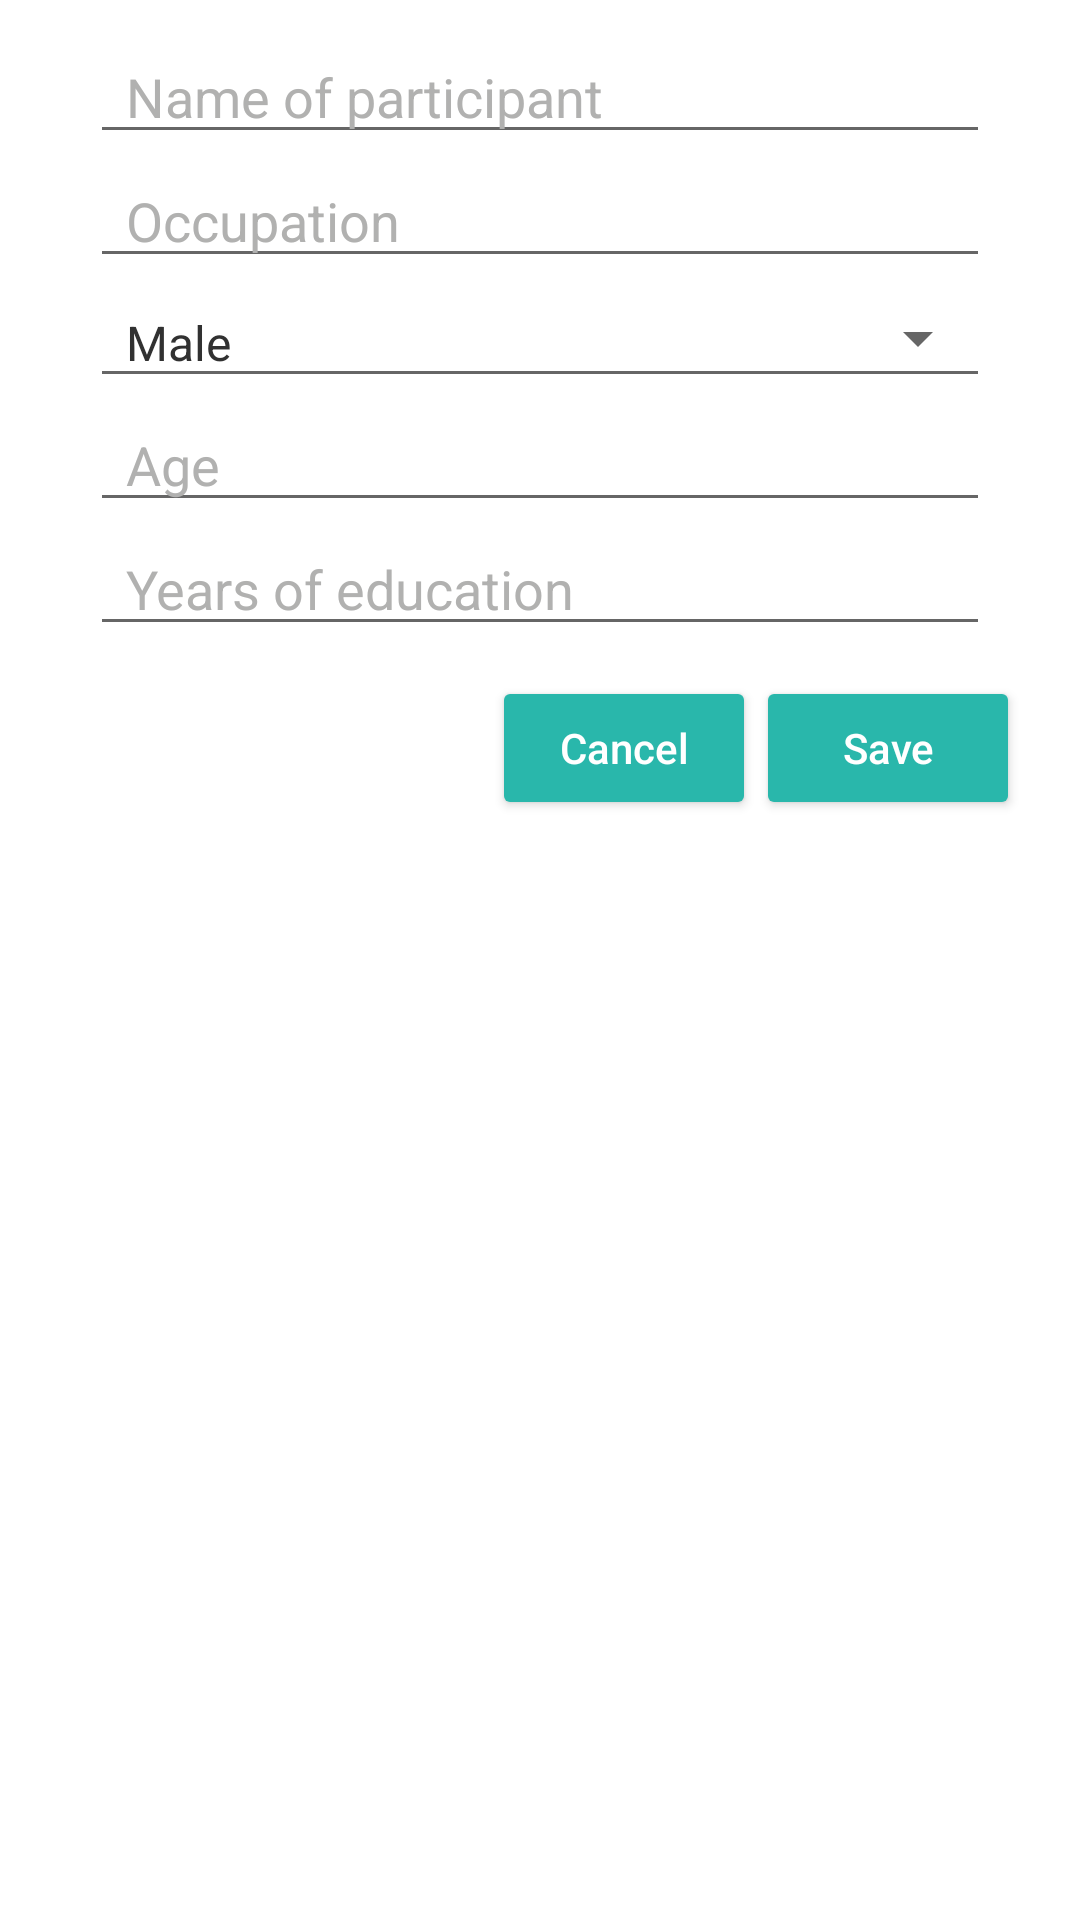

This screen was rendered from an Android layout file. Write that file and the resources it references.
<!-- AndroidManifest.xml: application theme AppTheme -->
<!-- res/layout/add_participant_form.xml -->
<?xml version="1.0" encoding="utf-8"?>

<LinearLayout xmlns:android="http://schemas.android.com/apk/res/android"
    xmlns:tools="http://schemas.android.com/tools"
    android:layout_width="match_parent"
    android:layout_height="match_parent"
    android:background="@android:color/white"
    android:orientation="vertical"
    android:padding="10dp">

    <EditText
        android:id="@+id/edit_text_participant"
        android:layout_width="300dp"
        android:layout_height="wrap_content"
        android:layout_gravity="center"
        android:hint="@string/name_of_participant"
        android:singleLine="true"
        android:paddingLeft="12dp"/>

    <EditText
        android:id="@+id/edit_text_occupation"
        android:layout_width="300dp"
        android:layout_height="wrap_content"
        android:layout_gravity="center"
        android:hint="@string/string_occupation"
        android:singleLine="true"
        android:paddingLeft="12dp"/>

    
    
    
    
    
    
    

    <Spinner
        android:id="@+id/spinner_gender"
        style="@style/Widget.AppCompat.Spinner.Underlined"
        android:layout_width="300dp"
        android:layout_height="40dp"
        android:layout_gravity="center"
        android:entries="@array/genders">

    </Spinner>

    <EditText
        android:id="@+id/edit_text_age"
        android:layout_width="300dp"
        android:layout_height="wrap_content"
        android:layout_gravity="center"
        android:hint="@string/string_age"
        android:inputType="number"
        android:singleLine="true"
        android:paddingLeft="12dp"/>

    <EditText
        android:id="@+id/edit_text_education"
        android:layout_width="300dp"
        android:layout_height="wrap_content"
        android:layout_gravity="center"
        android:hint="@string/string_years_of_education"
        android:inputType="number"
        android:singleLine="true"
        android:paddingLeft="12dp"/>

    <LinearLayout
        android:layout_width="match_parent"
        android:layout_height="wrap_content"
        android:layout_marginLeft="10dp"
        android:layout_marginRight="10dp"
        android:layout_marginTop="10dp"
        android:gravity="right"
        android:orientation="horizontal">

        <Button
            android:id="@+id/popup_cancel"
            android:layout_width="wrap_content"
            android:layout_height="wrap_content"
            android:backgroundTint="#29b7ab"
            android:text="@string/button_cancel"
            android:textAllCaps="false"
            android:textColor="@android:color/white" />

        <Button
            android:id="@+id/save_participant"
            android:layout_width="wrap_content"
            android:layout_height="wrap_content"
            android:backgroundTint="#29b7ab"
            android:text="@string/button_save"
            android:textAllCaps="false"
            android:textColor="#ffffff" />
    </LinearLayout>

</LinearLayout>
<!-- resources referenced by this layout -->
<resources>
  <string-array name="genders">
          <item>Male</item>
          <item>Female</item>
      </string-array>
  <string name="button_cancel">Cancel</string>
  <string name="button_save">Save</string>
  <string name="name_of_participant">Name of participant</string>
  <string name="string_age">Age</string>
  <string name="string_gender">Gender</string>
  <string name="string_occupation">Occupation</string>
  <string name="string_years_of_education">Years of education</string>
  <style name="AppTheme" parent="Theme.AppCompat.Light.NoActionBar">
          
          <item name="colorPrimary">@color/colorPrimary</item>
          <item name="colorPrimaryDark">@color/colorPrimaryDark</item>
          <item name="colorAccent">#29b7ab</item>
          <item name="colorButtonNormal">#29b7ab</item>
          <item name="android:textColor">#313131</item>
          <item name="android:textColorHint">#b1b1b0</item>
      </style>
  <color name="colorPrimary">#29b7ab</color>
  <color name="colorPrimaryDark">#29b7ab</color>
</resources>
